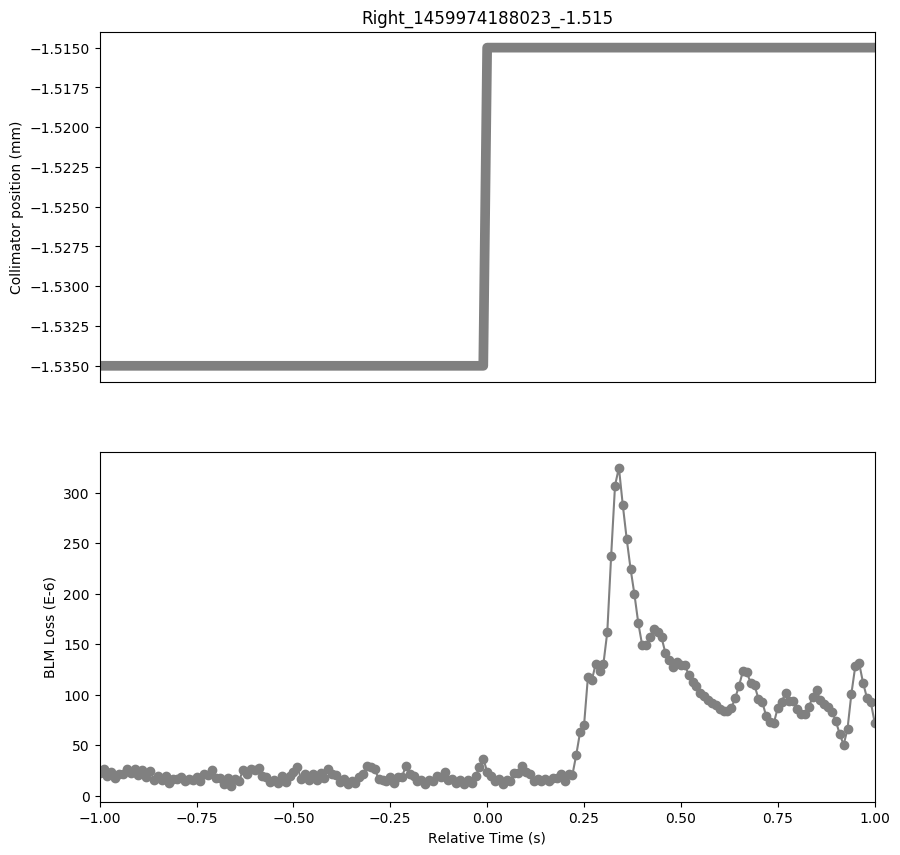

Source data for this figure (header and first rows):
Timestamp, position, BLMTI.06R7.B1E10_TCSG.6R7.B1
1459974187030, -1.535, 2.2805999999999998e-05
1459974187040, -1.535, 2.6788000000000002e-05
1459974187050, -1.535, 1.9548e-05
1459974187060, -1.535, 2.3168000000000002e-05
1459974187070, -1.535, 1.7375999999999998e-05
1459974187080, -1.535, 2.1358e-05
1459974187090, -1.535, 2.0996e-05
1459974187100, -1.535, 2.6788000000000002e-05
1459974187110, -1.535, 2.2444e-05
1459974187120, -1.535, 2.6064e-05
1459974187130, -1.535, 2.0634e-05
1459974187140, -1.535, 2.534e-05
1459974187150, -1.535, 1.8100000000000003e-05
1459974187160, -1.535, 2.4616e-05
1459974187170, -1.535, 1.5928e-05
1459974187180, -1.535, 1.991e-05
1459974187190, -1.535, 1.5204e-05
1459974187200, -1.535, 1.9548e-05
1459974187210, -1.535, 1.3032e-05
1459974187220, -1.535, 1.629e-05
1459974187230, -1.535, 1.629e-05
1459974187240, -1.535, 1.8462e-05
1459974187250, -1.535, 1.448e-05
1459974187260, -1.535, 1.6652e-05
1459974187270, -1.535, 1.5566e-05
1459974187280, -1.535, 1.8824e-05
1459974187290, -1.535, 1.4842000000000001e-05
1459974187300, -1.535, 2.1358e-05
1459974187310, -1.535, 2.0634e-05
1459974187320, -1.535, 2.4978e-05
1459974187330, -1.535, 1.7375999999999998e-05
1459974187340, -1.535, 1.7014e-05
1459974187350, -1.535, 1.1584000000000001e-05
1459974187360, -1.535, 1.7014e-05
1459974187370, -1.535, 9.774e-06
1459974187380, -1.535, 1.6652e-05
1459974187390, -1.535, 1.4842000000000001e-05
1459974187400, -1.535, 2.534e-05
1459974187410, -1.535, 2.0996e-05
1459974187420, -1.535, 2.6426e-05
1459974187430, -1.535, 2.4978e-05
1459974187440, -1.535, 2.7874e-05
1459974187450, -1.535, 1.9548e-05
1459974187460, -1.535, 1.8824e-05
1459974187470, -1.535, 1.3755999999999998e-05
1459974187480, -1.535, 1.5928e-05
1459974187490, -1.535, 1.267e-05
1459974187500, -1.535, 1.9186e-05
1459974187510, -1.535, 1.3394000000000001e-05
1459974187520, -1.535, 1.991e-05
1459974187530, -1.535, 2.3891999999999998e-05
1459974187540, -1.535, 2.8236e-05
1459974187550, -1.535, 1.6652e-05
1459974187560, -1.535, 2.1358e-05
1459974187570, -1.535, 1.5204e-05
1459974187580, -1.535, 2.1358e-05
1459974187590, -1.535, 1.5204e-05
1459974187600, -1.535, 2.2444e-05
1459974187610, -1.535, 1.7014e-05
1459974187620, -1.535, 2.6788000000000002e-05
... 141 more rows
